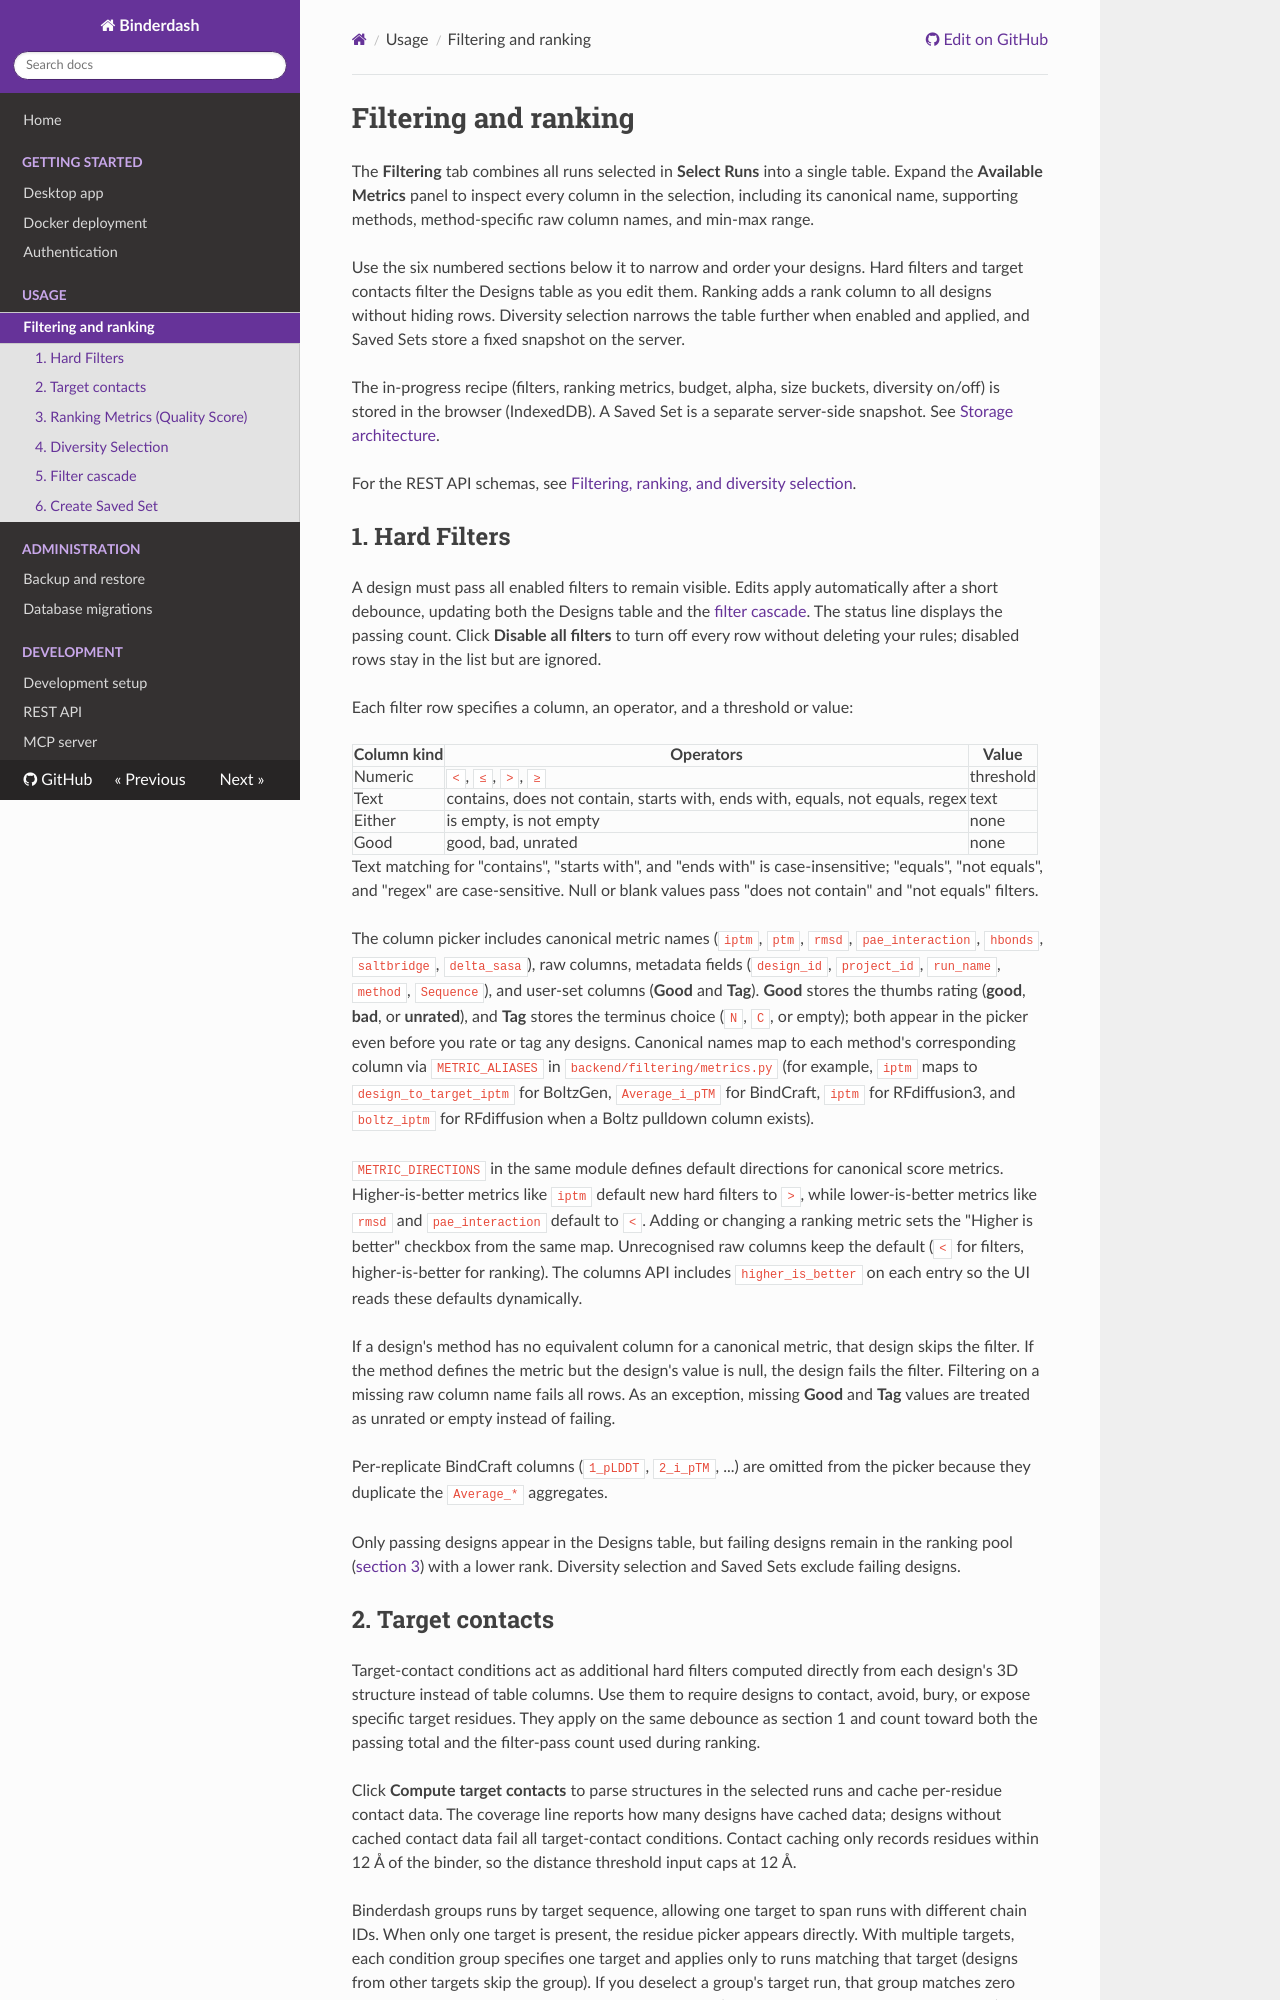

repository: Australian-Protein-Design-Initiative/binderdash · page: 0.4.3/usage/filtering-ranking/index.html · generator: mkdocs

# Filtering and ranking

The **Filtering** tab combines all runs selected in **Select Runs** into a single table. Expand the **Available Metrics** panel to inspect every column in the selection, including its canonical name, supporting methods, method-specific raw column names, and min-max range.

Use the six numbered sections below it to narrow and order your designs. Hard filters and target contacts filter the Designs table as you edit them. Ranking adds a rank column to all designs without hiding rows. Diversity selection narrows the table further when enabled and applied, and Saved Sets store a fixed snapshot on the server.

The in-progress recipe (filters, ranking metrics, budget, alpha, size buckets, diversity on/off) is stored in the browser (IndexedDB). A Saved Set is a separate server-side snapshot. See [Storage architecture](../development/storage.md).

For the REST API schemas, see [Filtering, ranking, and diversity selection](../development/api.md#filtering-ranking-and-diversity-selection).

## 1. Hard Filters

A design must pass all enabled filters to remain visible. Edits apply automatically after a short debounce, updating both the Designs table and the [filter cascade](#5-filter-cascade). The status line displays the passing count. Click **Disable all filters** to turn off every row without deleting your rules; disabled rows stay in the list but are ignored.

Each filter row specifies a column, an operator, and a threshold or value:

| Column kind | Operators | Value |
| --- | --- | --- |
| Numeric | `<`, `≤`, `>`, `≥` | threshold |
| Text | contains, does not contain, starts with, ends with, equals, not equals, regex | text |
| Either | is empty, is not empty | none |
| Good | good, bad, unrated | none |

Text matching for "contains", "starts with", and "ends with" is case-insensitive; "equals", "not equals", and "regex" are case-sensitive. Null or blank values pass "does not contain" and "not equals" filters.

The column picker includes canonical metric names (`iptm`, `ptm`, `rmsd`, `pae_interaction`, `hbonds`, `saltbridge`, `delta_sasa`), raw columns, metadata fields (`design_id`, `project_id`, `run_name`, `method`, `Sequence`), and user-set columns (**Good** and **Tag**). **Good** stores the thumbs rating (**good**, **bad**, or **unrated**), and **Tag** stores the terminus choice (`N`, `C`, or empty); both appear in the picker even before you rate or tag any designs. Canonical names map to each method's corresponding column via `METRIC_ALIASES` in `backend/filtering/metrics.py` (for example, `iptm` maps to `design_to_target_iptm` for BoltzGen, `Average_i_pTM` for BindCraft, `iptm` for RFdiffusion3, and `boltz_iptm` for RFdiffusion when a Boltz pulldown column exists).

`METRIC_DIRECTIONS` in the same module defines default directions for canonical score metrics. Higher-is-better metrics like `iptm` default new hard filters to `>`, while lower-is-better metrics like `rmsd` and `pae_interaction` default to `<`. Adding or changing a ranking metric sets the "Higher is better" checkbox from the same map. Unrecognised raw columns keep the default (`<` for filters, higher-is-better for ranking). The columns API includes `higher_is_better` on each entry so the UI reads these defaults dynamically.

If a design's method has no equivalent column for a canonical metric, that design skips the filter. If the method defines the metric but the design's value is null, the design fails the filter. Filtering on a missing raw column name fails all rows. As an exception, missing **Good** and **Tag** values are treated as unrated or empty instead of failing.

Per-replicate BindCraft columns (`1_pLDDT`, `2_i_pTM`, ...) are omitted from the picker because they duplicate the `Average_*` aggregates.

Only passing designs appear in the Designs table, but failing designs remain in the ranking pool ([section 3](#3-ranking-metrics-quality-score)) with a lower rank. Diversity selection and Saved Sets exclude failing designs.
